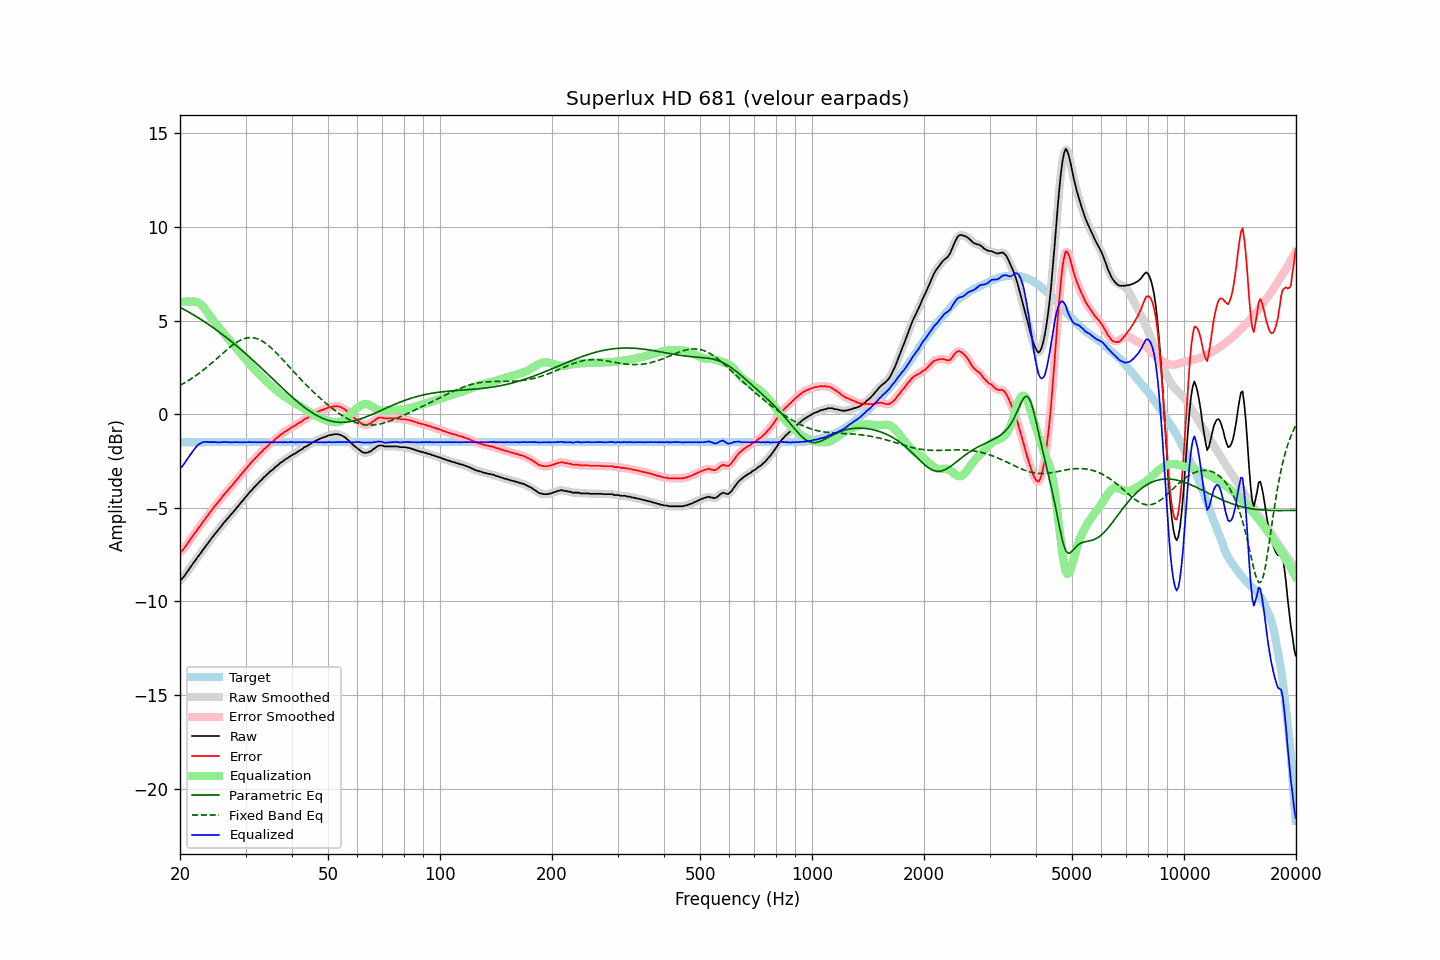

The data file committed next to this chart (first rows):
frequency, raw, error, smoothed, error_smoothed, equalization, parametric_eq, fixed_band_eq, equalized_raw, equalized_smoothed, target
20.00, -8.87, -7.37, -8.88, -7.39, 5.97, 5.72, 1.54, -2.90, -2.91, -1.49
20.20, -8.82, -7.32, -8.80, -7.31, 5.99, 5.67, 1.59, -2.83, -2.81, -1.49
20.40, -8.72, -7.22, -8.71, -7.22, 6.00, 5.62, 1.63, -2.71, -2.71, -1.49
20.61, -8.61, -7.12, -8.61, -7.11, 6.01, 5.58, 1.68, -2.60, -2.59, -1.49
20.81, -8.48, -6.98, -8.48, -6.99, 6.02, 5.53, 1.73, -2.46, -2.46, -1.49
21.02, -8.36, -6.86, -8.36, -6.86, 6.02, 5.48, 1.79, -2.34, -2.34, -1.49
21.23, -8.24, -6.74, -8.23, -6.74, 6.02, 5.43, 1.84, -2.22, -2.21, -1.49
21.44, -8.11, -6.61, -8.11, -6.62, 6.02, 5.38, 1.90, -2.09, -2.10, -1.49
21.66, -7.99, -6.50, -7.99, -6.50, 6.02, 5.33, 1.95, -1.97, -1.97, -1.49
21.87, -7.88, -6.38, -7.87, -6.38, 6.02, 5.28, 2.01, -1.86, -1.85, -1.49
22.09, -7.76, -6.26, -7.75, -6.26, 6.01, 5.23, 2.07, -1.75, -1.75, -1.49
22.31, -7.63, -6.13, -7.64, -6.14, 5.98, 5.17, 2.13, -1.65, -1.66, -1.49
22.54, -7.52, -6.03, -7.52, -6.02, 5.93, 5.12, 2.20, -1.59, -1.59, -1.49
22.76, -7.41, -5.91, -7.40, -5.91, 5.87, 5.07, 2.26, -1.54, -1.53, -1.49
22.99, -7.28, -5.78, -7.28, -5.79, 5.78, 5.01, 2.33, -1.49, -1.50, -1.49
23.22, -7.17, -5.67, -7.16, -5.67, 5.69, 4.95, 2.40, -1.48, -1.48, -1.49
23.45, -7.05, -5.55, -7.05, -5.55, 5.58, 4.90, 2.47, -1.47, -1.47, -1.49
23.69, -6.93, -5.44, -6.93, -5.44, 5.46, 4.84, 2.54, -1.47, -1.48, -1.49
23.92, -6.83, -5.33, -6.82, -5.32, 5.33, 4.78, 2.61, -1.49, -1.49, -1.49
24.16, -6.70, -5.20, -6.70, -5.21, 5.21, 4.72, 2.68, -1.49, -1.49, -1.49
24.40, -6.59, -5.09, -6.58, -5.09, 5.10, 4.66, 2.76, -1.49, -1.49, -1.49
24.65, -6.47, -4.97, -6.47, -4.98, 4.99, 4.60, 2.83, -1.48, -1.49, -1.49
24.89, -6.37, -4.87, -6.37, -4.87, 4.88, 4.54, 2.91, -1.49, -1.49, -1.49
25.14, -6.27, -4.77, -6.26, -4.77, 4.77, 4.48, 2.98, -1.50, -1.50, -1.49
25.39, -6.16, -4.66, -6.16, -4.67, 4.66, 4.42, 3.06, -1.50, -1.50, -1.49
25.65, -6.06, -4.56, -6.05, -4.56, 4.55, 4.35, 3.14, -1.51, -1.50, -1.49
25.91, -5.94, -4.45, -5.94, -4.45, 4.45, 4.29, 3.21, -1.49, -1.49, -1.49
26.16, -5.83, -4.33, -5.83, -4.34, 4.34, 4.22, 3.29, -1.48, -1.49, -1.49
26.43, -5.73, -4.24, -5.73, -4.23, 4.24, 4.16, 3.37, -1.49, -1.48, -1.49
26.69, -5.63, -4.13, -5.63, -4.13, 4.14, 4.09, 3.44, -1.49, -1.49, -1.49
26.96, -5.53, -4.04, -5.53, -4.04, 4.04, 4.02, 3.51, -1.49, -1.49, -1.49
27.23, -5.44, -3.95, -5.44, -3.94, 3.94, 3.95, 3.58, -1.50, -1.50, -1.49
27.50, -5.34, -3.84, -5.34, -3.84, 3.84, 3.88, 3.65, -1.50, -1.50, -1.49
27.77, -5.24, -3.74, -5.23, -3.74, 3.74, 3.81, 3.71, -1.50, -1.50, -1.49
28.05, -5.13, -3.63, -5.13, -3.64, 3.64, 3.74, 3.78, -1.49, -1.49, -1.49
28.33, -5.03, -3.53, -5.03, -3.53, 3.54, 3.67, 3.83, -1.49, -1.49, -1.49
28.62, -4.93, -3.44, -4.92, -3.43, 3.43, 3.60, 3.89, -1.50, -1.49, -1.49
28.90, -4.82, -3.32, -4.82, -3.33, 3.33, 3.53, 3.93, -1.49, -1.49, -1.49
29.19, -4.72, -3.22, -4.72, -3.22, 3.22, 3.45, 3.98, -1.49, -1.49, -1.49
29.48, -4.62, -3.12, -4.61, -3.12, 3.12, 3.38, 4.01, -1.50, -1.49, -1.49
29.78, -4.51, -3.01, -4.51, -3.02, 3.02, 3.30, 4.04, -1.49, -1.50, -1.49
30.08, -4.41, -2.92, -4.41, -2.91, 2.91, 3.23, 4.06, -1.50, -1.49, -1.49
30.38, -4.31, -2.82, -4.30, -2.81, 2.81, 3.15, 4.08, -1.50, -1.49, -1.49
30.68, -4.20, -2.70, -4.21, -2.71, 2.71, 3.07, 4.09, -1.48, -1.49, -1.49
30.99, -4.11, -2.61, -4.11, -2.61, 2.62, 3.00, 4.10, -1.49, -1.49, -1.49
31.30, -4.02, -2.53, -4.01, -2.52, 2.52, 2.92, 4.09, -1.50, -1.49, -1.49
31.61, -3.92, -2.42, -3.92, -2.43, 2.43, 2.84, 4.08, -1.49, -1.50, -1.49
31.93, -3.83, -2.34, -3.83, -2.34, 2.34, 2.76, 4.06, -1.49, -1.50, -1.49
32.24, -3.75, -2.25, -3.74, -2.24, 2.25, 2.68, 4.04, -1.50, -1.49, -1.49
32.57, -3.65, -2.15, -3.65, -2.16, 2.16, 2.60, 4.00, -1.49, -1.50, -1.49
32.89, -3.56, -2.06, -3.56, -2.07, 2.07, 2.52, 3.96, -1.49, -1.49, -1.49
33.22, -3.49, -1.99, -3.48, -1.98, 1.98, 2.44, 3.91, -1.50, -1.49, -1.49
33.55, -3.38, -1.88, -3.39, -1.90, 1.90, 2.36, 3.86, -1.48, -1.49, -1.49
33.89, -3.32, -1.82, -3.31, -1.82, 1.81, 2.27, 3.80, -1.50, -1.49, -1.49
34.23, -3.22, -1.72, -3.22, -1.73, 1.73, 2.19, 3.74, -1.48, -1.49, -1.49
34.57, -3.16, -1.66, -3.15, -1.65, 1.66, 2.11, 3.67, -1.50, -1.49, -1.49
34.92, -3.06, -1.57, -3.07, -1.58, 1.58, 2.03, 3.60, -1.48, -1.49, -1.49
35.27, -3.00, -1.50, -3.00, -1.50, 1.50, 1.95, 3.52, -1.50, -1.50, -1.49
35.62, -2.94, -1.44, -2.92, -1.43, 1.43, 1.86, 3.44, -1.51, -1.49, -1.49
35.97, -2.84, -1.34, -2.85, -1.36, 1.35, 1.78, 3.36, -1.48, -1.50, -1.49
... 635 more rows
